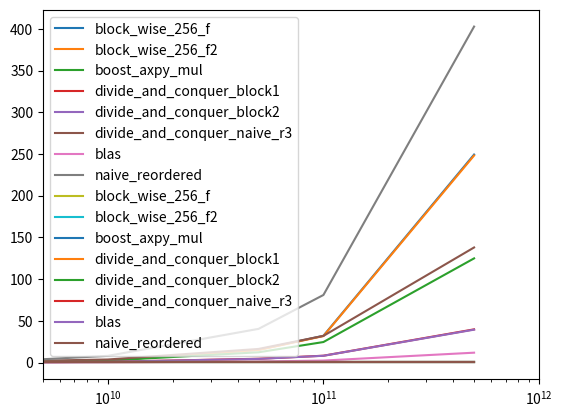

The script that saved this image:

import matplotlib.pyplot as plt
import numpy as np
a = [

[1e6, '0.000', '0.000', '0.000', '0.300', '0.200', '0.250', '0.000', '0.000'],
[5e6, '0.200', '0.100', '0.200', '2.000', '1.800', '4.300', '0.200', '3.400'],
[1e7, '1.400', '1.350', '1.500', '4.000', '3.500', '4.750', '0.600', '7.750'],
[5e7, '7.450', '6.700', '8.100', '13.900', '11.950', '37.550', '2.350', '38.200'],
[1e8, '13.900', '13.150', '13.600', '15.300', '13.600', '100.200', '2.900', '75.300'],
[5e8, '81.100', '76.600', '74.350', '82.200', '75.150', '385.000', '14.600', '377.600'],
[1e9, '172.500', '166.250', '163.900', '127.100', '117.100', '686.450', '35.100', '808.800'],
[5e9, '1228.550', '1208.650', '1048.350', '532.850', '508.050', '2317.350', '127.750', '3998.350'],
[1e10,'2577.050', '2533.500', '2415.700', '922.000', '892.750', '3702.750', '298.550', '8060.550'],
[5e10, '15281.650', '15105.350', '12339.050', '4593.650', '4418.700', '16350.150', '1266.350', '40414.250'],
[1e11, '32127.000', '31768.100', '24630.650', '8223.350', '8152.700', '32005.850', '2425.700', '81039.750'],
[5e11, '249427.000', '248249.333', '124935.833', '39844.500', '39466.167', '138008.000', '11864.500', '402842.250']

]

def get_i(x):
    return np.array([(i[0], float(i[x + 1])) for i in a if len(i) > x  + 1])

[1e9,          '172.500',         '166.250',           '163.900',        '127.100',                   '117.100',                   '686.450',                     '35.100', '808.800'],
functions =  ["block_wise_256_f", "block_wise_256_f2", "boost_axpy_mul", "divide_and_conquer_block1", "divide_and_conquer_block2", "divide_and_conquer_naive_r3", "blas",   "naive_reordered"]

for i, f in list(enumerate(functions)):
    xy = get_i(i)
    plt.plot(xy[:,0], xy[:,1] / 1000., label=f)
    print(xy)
plt.legend()
plt.xscale("log")
plt.xlim((5e9, 1e12))
plt.show()


for i, f in list(enumerate(functions)):
    xy = get_i(i)
    xy_l = get_i(len(functions) - 1)
    plt.plot(xy[:,0], xy[:,1] / xy[:, 1], label=f)
    print(xy)
plt.legend()
plt.xscale("log")
plt.xlim((5e9, 1e12))
plt.show()